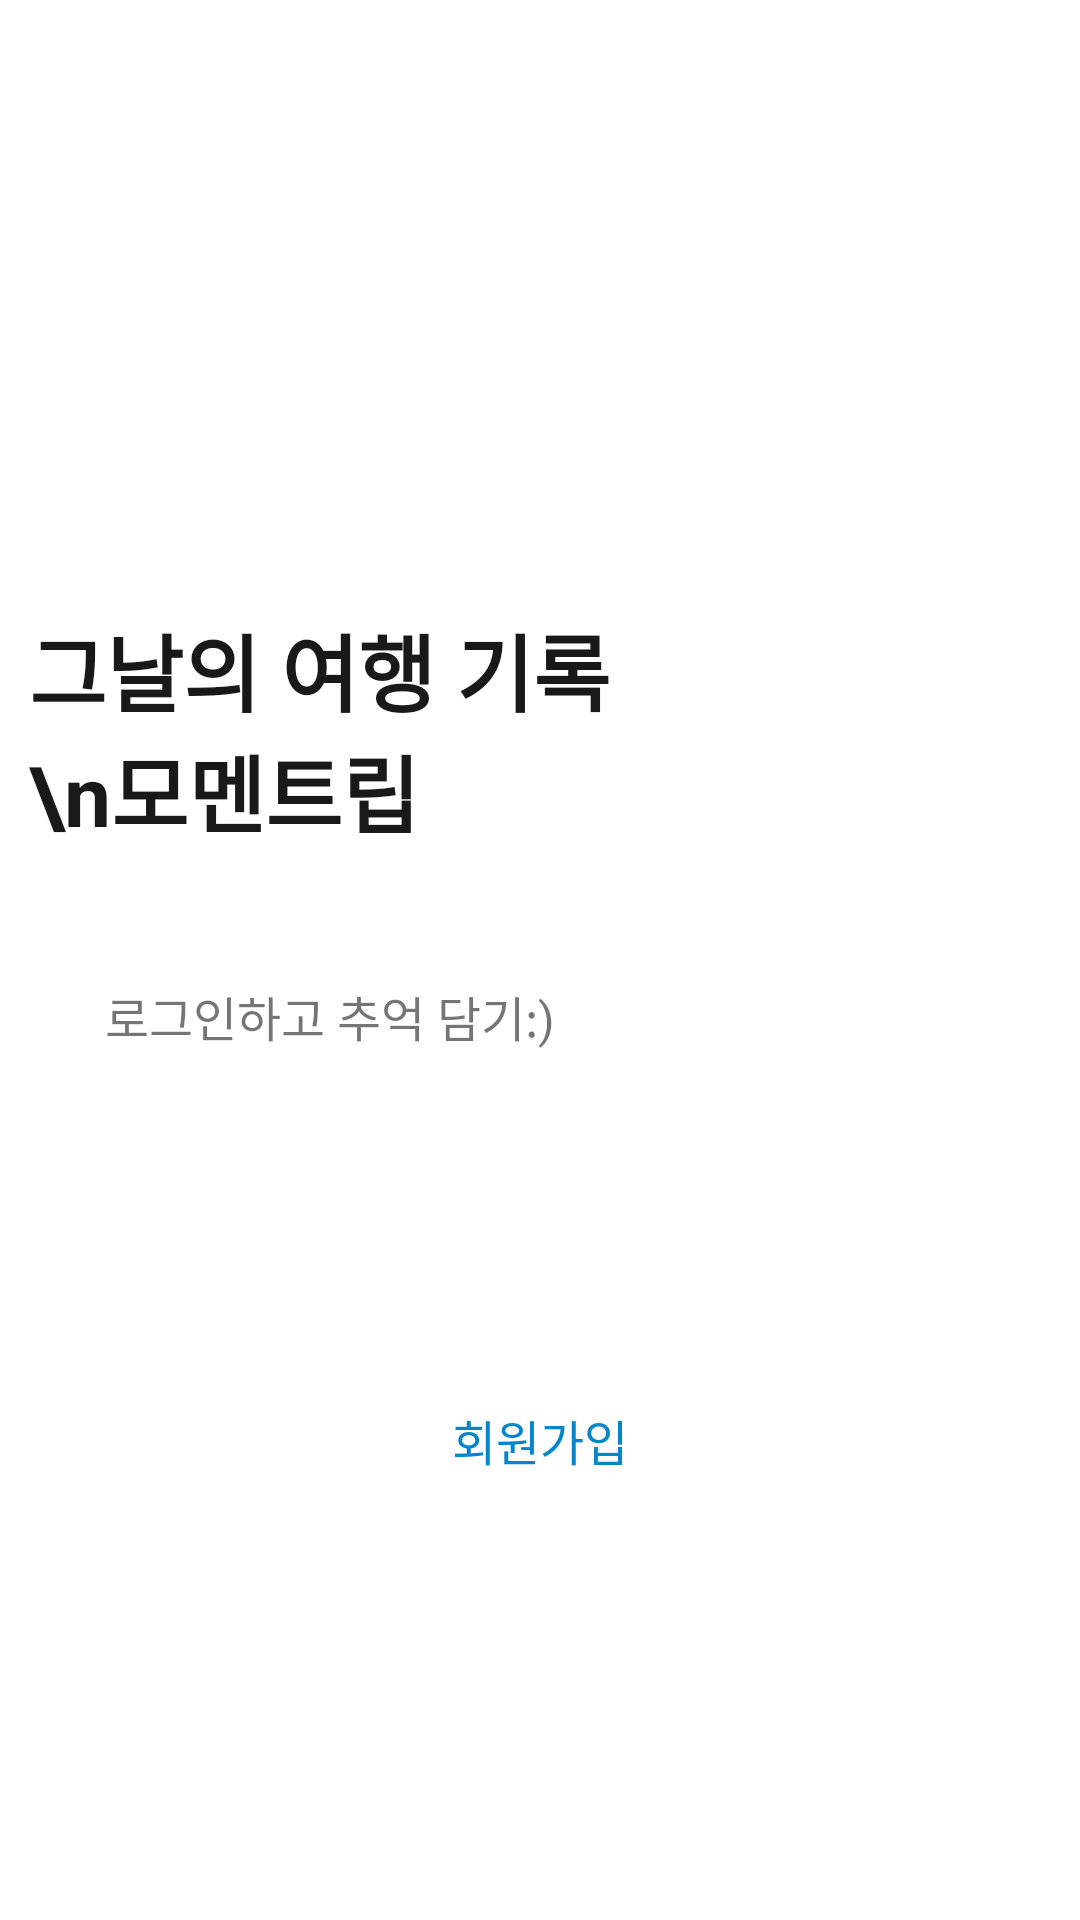

Produce the Android XML layout that renders to this screen, including the resource entries it uses.
<!-- AndroidManifest.xml: application theme Theme.Momentrip -->
<!-- res/layout/activity_login1.xml -->
<?xml version="1.0" encoding="utf-8"?>
<androidx.constraintlayout.widget.ConstraintLayout xmlns:android="http://schemas.android.com/apk/res/android"
    xmlns:app="http://schemas.android.com/apk/res-auto"
    xmlns:tools="http://schemas.android.com/tools"
    android:layout_width="match_parent"
    android:layout_height="match_parent"
    tools:context=".LoginActivity1">

    <TextView
        android:id="@+id/textView3"
        android:layout_width="203dp"
        android:layout_height="99dp"
        android:layout_marginStart="16dp"
        android:layout_marginTop="203dp"
        android:layout_marginEnd="154dp"
        android:text="그날의 여행 기록\n모멘트립"
        android:textColor="#191919"
        android:textSize="28sp"
        android:textStyle="bold"
        app:layout_constraintEnd_toEndOf="parent"
        app:layout_constraintStart_toStartOf="parent"
        app:layout_constraintTop_toTopOf="parent" />

    <TextView
        android:id="@+id/textView4"
        android:layout_width="165dp"
        android:layout_height="43dp"
        android:layout_marginStart="35dp"
        android:layout_marginTop="25dp"
        android:text="로그인하고 추억 담기:)"
        android:textSize="16sp"
        app:layout_constraintStart_toStartOf="parent"
        app:layout_constraintTop_toBottomOf="@+id/textView3" />

    <Button
        android:id="@+id/loginButton"
        android:layout_width="360dp"
        android:layout_height="wrap_content"
        android:layout_marginBottom="10dp"
        android:text="로그인"
        android:textSize="16sp"
        android:textColor="#FFFFFF"
        android:background="@drawable/button_blue"
        app:backgroundTint="@null"
        app:layout_constraintBottom_toTopOf="@+id/signupButton"
        app:layout_constraintEnd_toEndOf="parent"
        app:layout_constraintHorizontal_bias="0.516"
        app:layout_constraintStart_toStartOf="parent" />

    <Button
        android:id="@+id/signupButton"
        android:layout_width="360dp"
        android:layout_height="wrap_content"
        android:layout_marginBottom="136dp"
        android:text="회원가입"
        android:textSize="16sp"
        android:textColor="#0285C9"
        android:background="@drawable/button_lightgrey"
        app:backgroundTint="@null"
        app:layout_constraintBottom_toBottomOf="parent"
        app:layout_constraintEnd_toEndOf="parent"
        app:layout_constraintHorizontal_bias="0.49"
        app:layout_constraintStart_toStartOf="parent" />
</androidx.constraintlayout.widget.ConstraintLayout>
<!-- resources referenced by this layout -->
<resources>
  <style name="Theme.Momentrip" parent="Theme.MaterialComponents.Light.NoActionBar">
          
          <item name="colorPrimary">@color/purple_500</item>
          <item name="colorPrimaryVariant">@color/purple_700</item>
          <item name="colorOnPrimary">@color/white</item>
          
          <item name="colorSecondary">@color/teal_200</item>
          <item name="colorSecondaryVariant">@color/teal_700</item>
          <item name="colorOnSecondary">@color/black</item>
          
          <item name="android:statusBarColor" tools:targetApi="l">?attr/colorPrimaryVariant</item>
          
      </style>
  <color name="purple_500">#FF6200EE</color>
  <color name="purple_700">#FF3700B3</color>
  <color name="white">#FFFFFFFF</color>
  <color name="teal_200">#FF03DAC5</color>
  <color name="teal_700">#FF018786</color>
  <color name="black">#FF000000</color>
</resources>
